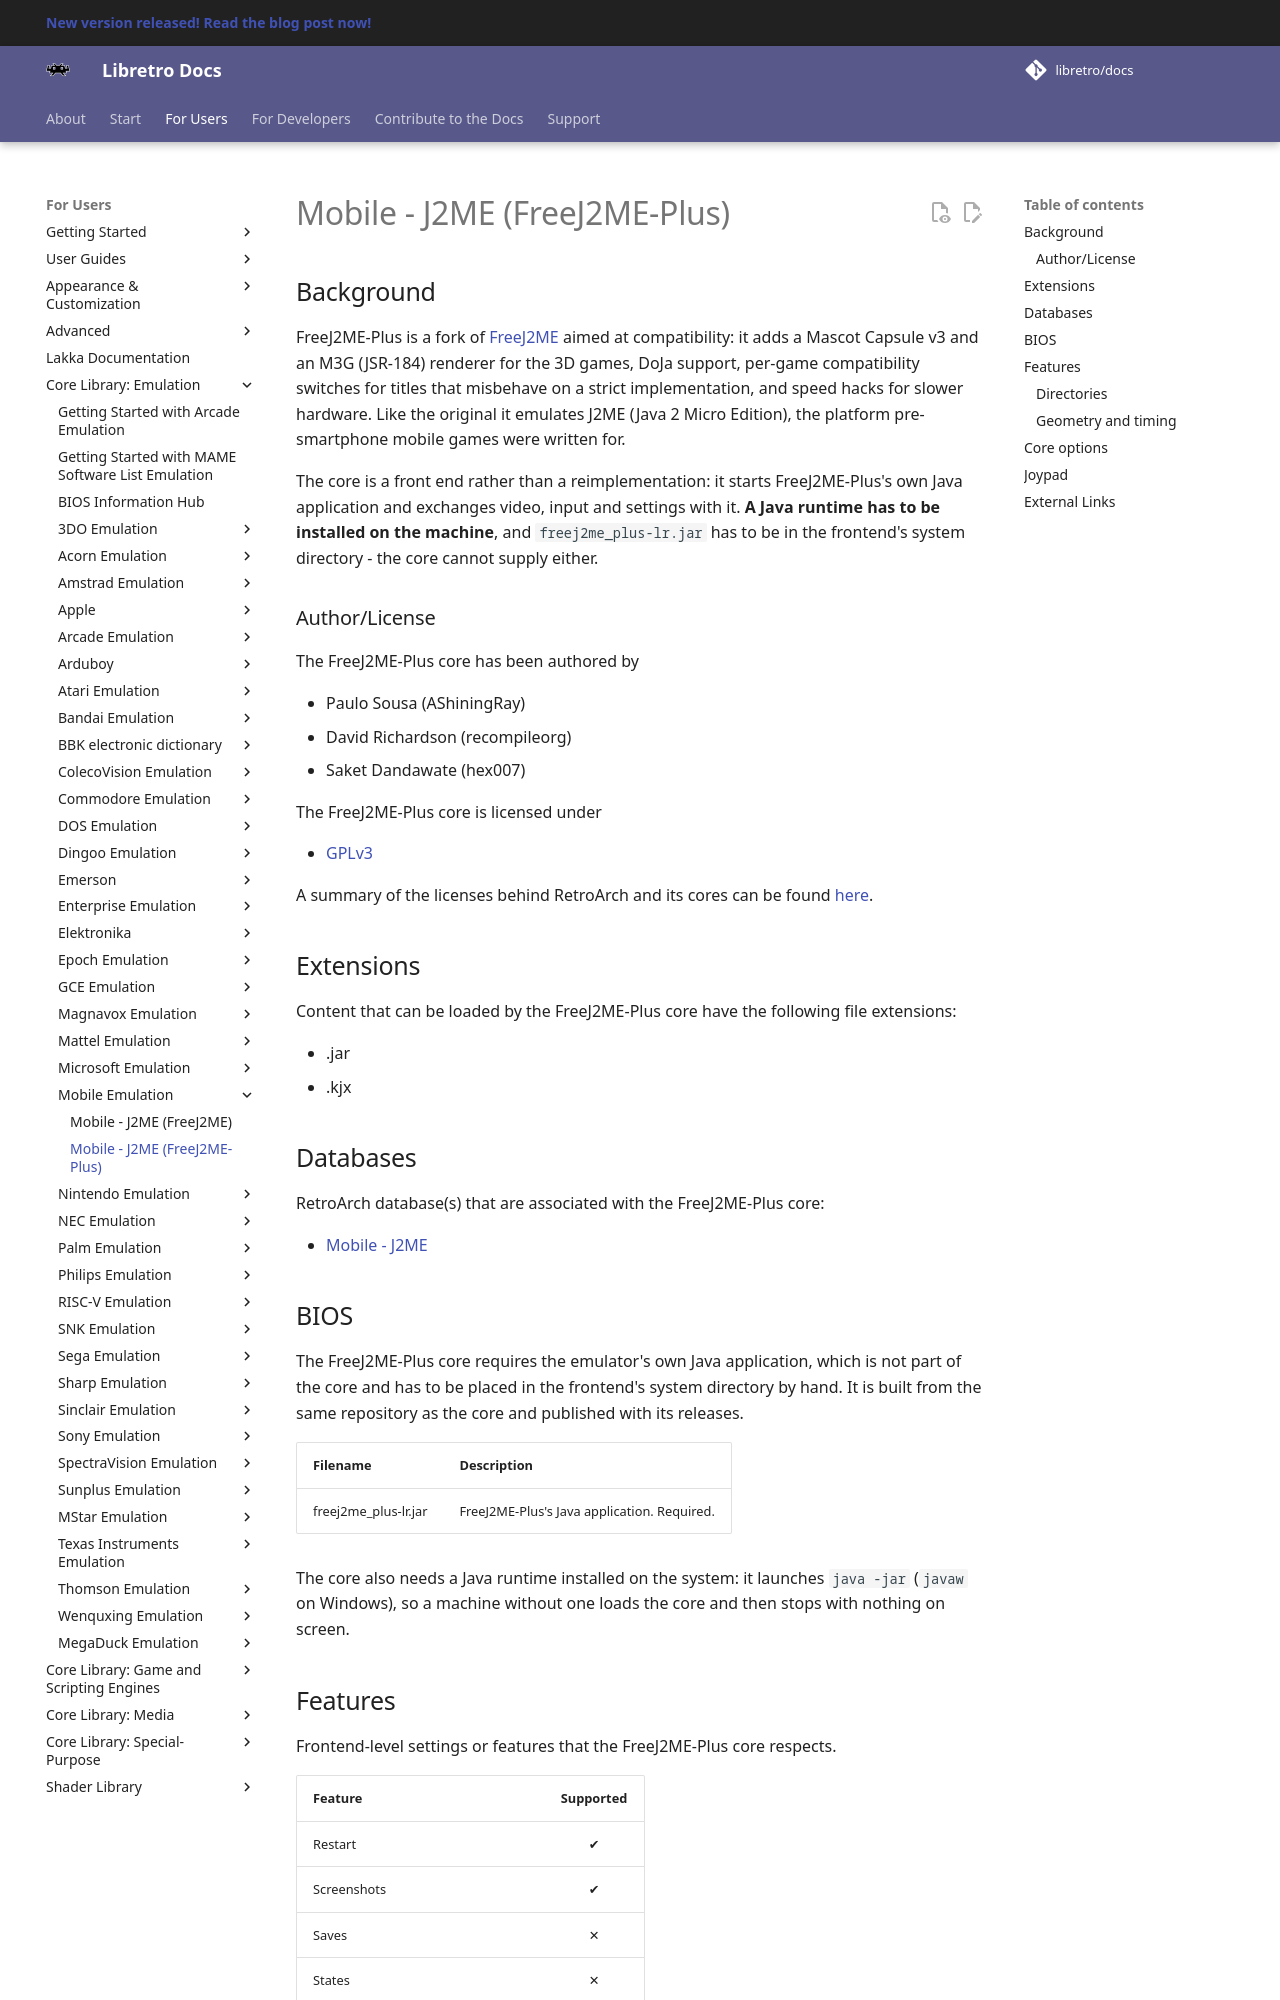

repository: carmiker/docs · page: library/freej2me_plus/index.html · generator: mkdocs

# Mobile - J2ME (FreeJ2ME-Plus)

## Background

FreeJ2ME-Plus is a fork of [FreeJ2ME](freej2me.md) aimed at compatibility: it adds a Mascot Capsule v3 and an M3G (JSR-184) renderer for the 3D games, DoJa support, per-game compatibility switches for titles that misbehave on a strict implementation, and speed hacks for slower hardware. Like the original it emulates J2ME (Java 2 Micro Edition), the platform pre-smartphone mobile games were written for.

The core is a front end rather than a reimplementation: it starts FreeJ2ME-Plus's own Java application and exchanges video, input and settings with it. **A Java runtime has to be installed on the machine**, and `freej2me_plus-lr.jar` has to be in the frontend's system directory - the core cannot supply either.

### Author/License

The FreeJ2ME-Plus core has been authored by

- Paulo Sousa (AShiningRay)
- David Richardson (recompileorg)
- Saket Dandawate (hex007)

The FreeJ2ME-Plus core is licensed under

- [GPLv3](https://github.com/TASEmulators/freej2me-plus/blob/master/LICENSE)

A summary of the licenses behind RetroArch and its cores can be found [here](../development/licenses.md).

## Extensions

Content that can be loaded by the FreeJ2ME-Plus core have the following file extensions:

- .jar
- .kjx

## Databases

RetroArch database(s) that are associated with the FreeJ2ME-Plus core:

- [Mobile - J2ME](https://github.com/libretro/libretro-database/blob/master/dat/Mobile%20-%20J2ME.dat)

## BIOS

The FreeJ2ME-Plus core requires the emulator's own Java application, which is not part of the core and has to be placed in the frontend's system directory by hand. It is built from the same repository as the core and published with its releases.

| Filename                | Description                                       |
|-------------------------|---------------------------------------------------|
| freej2me_plus-lr.jar    | FreeJ2ME-Plus's Java application. Required.        |

The core also needs a Java runtime installed on the system: it launches `java -jar` (`javaw` on Windows), so a machine without one loads the core and then stops with nothing on screen.
